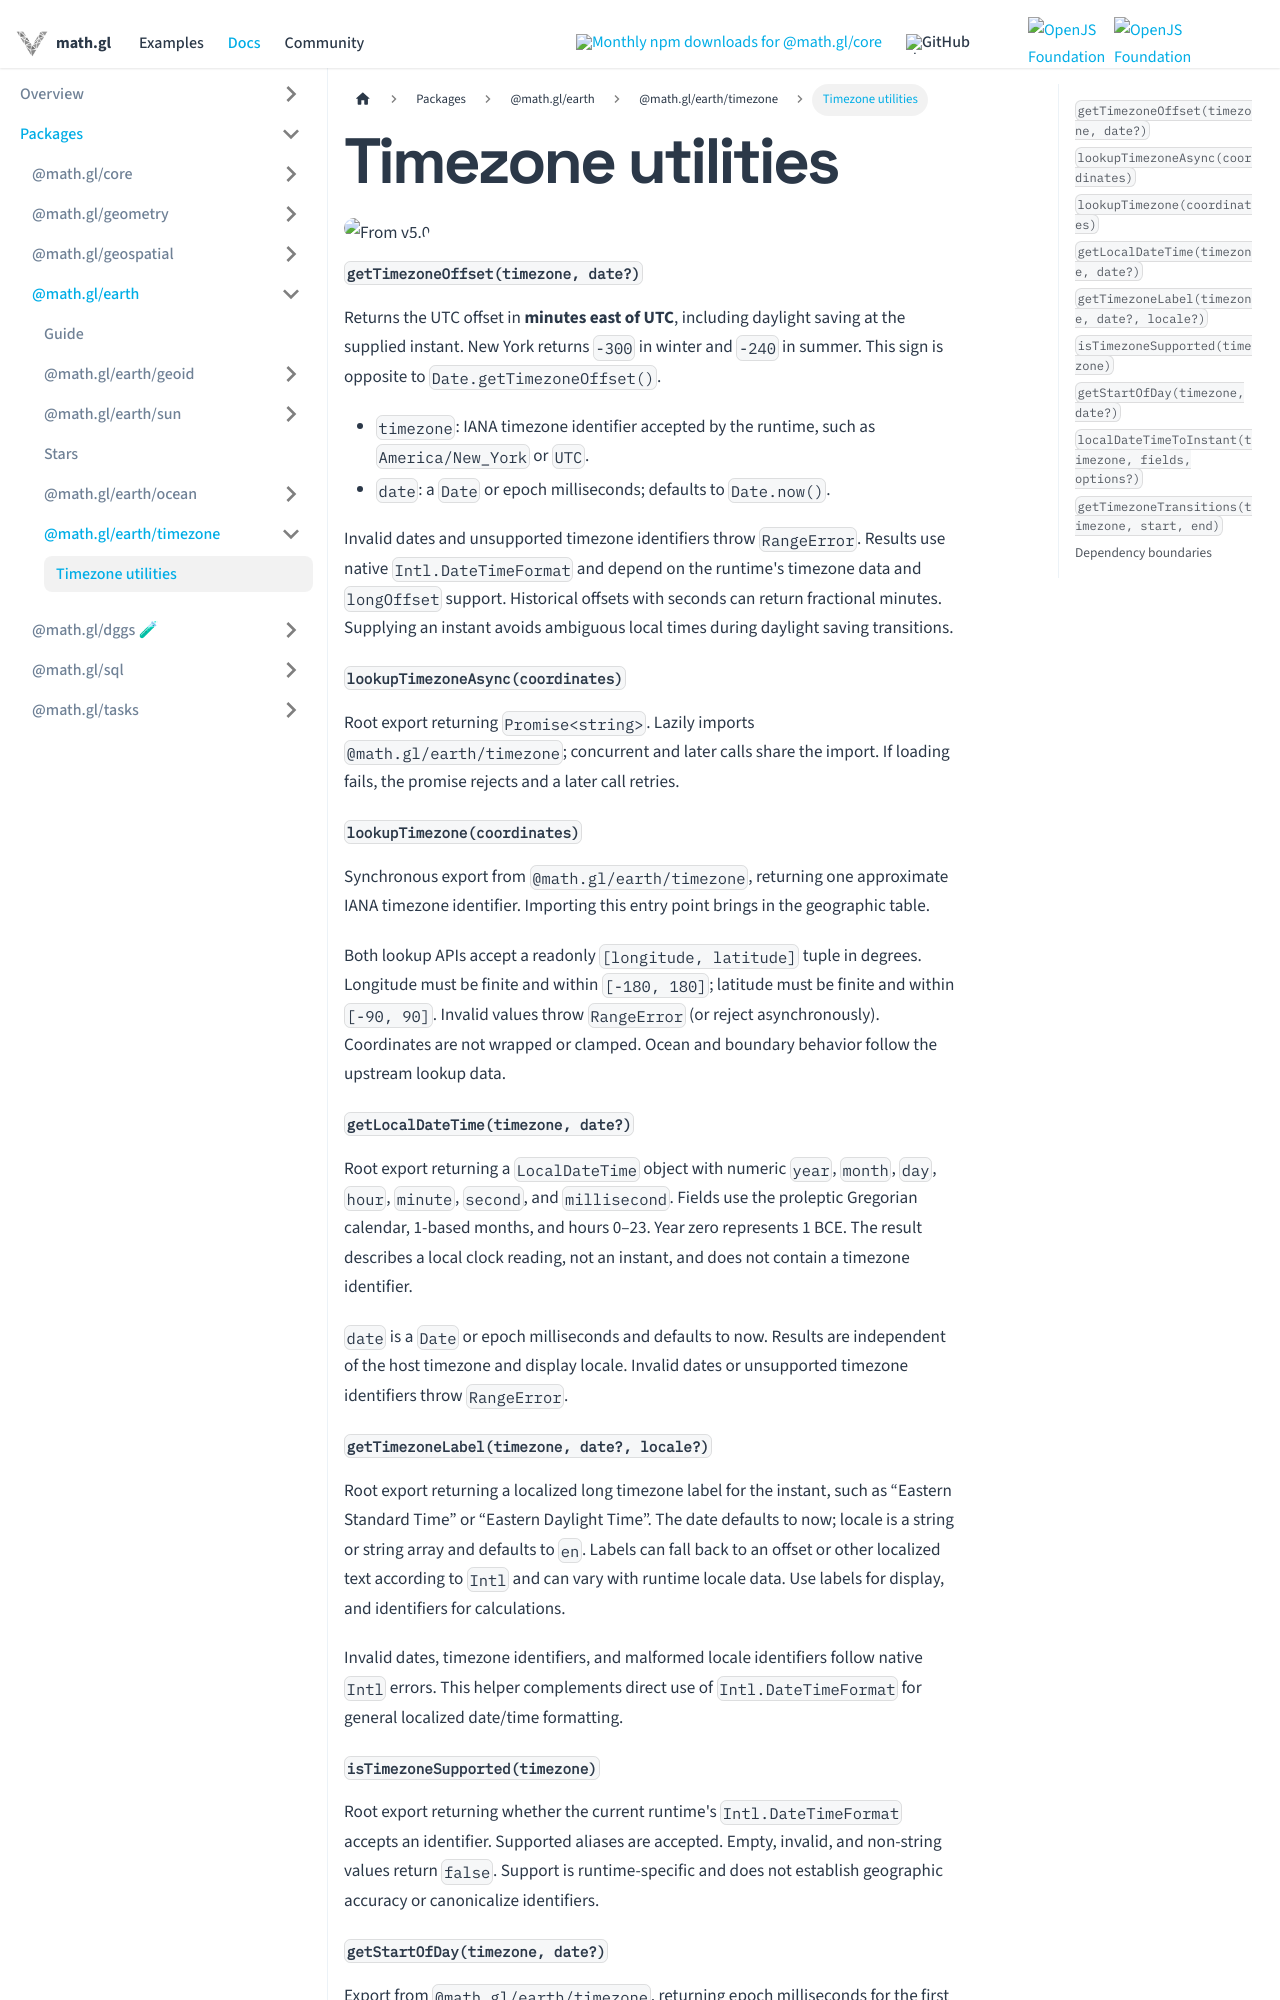

repository: visgl/math.gl · page: docs/modules/earth/timezone/api-reference/timezone.html · generator: docusaurus

# Timezone utilities

<p class="badges">
  <img src="https://img.shields.io/badge/From-v5.0-blue.svg?style=flat-square" alt="From v5.0" />
</p>

#### `getTimezoneOffset(timezone, date?)`

Returns the UTC offset in **minutes east of UTC**, including daylight saving at the supplied instant. New York returns `-300` in winter and `-240` in summer. This sign is opposite to `Date.getTimezoneOffset()`.

- `timezone`: IANA timezone identifier accepted by the runtime, such as `America/New_York` or `UTC`.
- `date`: a `Date` or epoch milliseconds; defaults to `Date.now()`.

Invalid dates and unsupported timezone identifiers throw `RangeError`. Results use native `Intl.DateTimeFormat` and depend on the runtime's timezone data and `longOffset` support. Historical offsets with seconds can return fractional minutes. Supplying an instant avoids ambiguous local times during daylight saving transitions.

#### `lookupTimezoneAsync(coordinates)`

Root export returning `Promise<string>`. Lazily imports `@math.gl/earth/timezone`; concurrent and later calls share the import. If loading fails, the promise rejects and a later call retries.

#### `lookupTimezone(coordinates)`

Synchronous export from `@math.gl/earth/timezone`, returning one approximate IANA timezone identifier. Importing this entry point brings in the geographic table.

Both lookup APIs accept a readonly `[longitude, latitude]` tuple in degrees. Longitude must be finite and within `[-180, 180]`; latitude must be finite and within `[-90, 90]`. Invalid values throw `RangeError` (or reject asynchronously). Coordinates are not wrapped or clamped. Ocean and boundary behavior follow the upstream lookup data.

#### `getLocalDateTime(timezone, date?)`

Root export returning a `LocalDateTime` object with numeric `year`, `month`, `day`, `hour`, `minute`, `second`, and `millisecond`. Fields use the proleptic Gregorian calendar, 1-based months, and hours 0–23. Year zero represents 1 BCE. The result describes a local clock reading, not an instant, and does not contain a timezone identifier.

`date` is a `Date` or epoch milliseconds and defaults to now. Results are independent of the host timezone and display locale. Invalid dates or unsupported timezone identifiers throw `RangeError`.

#### `getTimezoneLabel(timezone, date?, locale?)`

Root export returning a localized long timezone label for the instant, such as “Eastern Standard Time” or “Eastern Daylight Time”. The date defaults to now; locale is a string or string array and defaults to `en`. Labels can fall back to an offset or other localized text according to `Intl` and can vary with runtime locale data. Use labels for display, and identifiers for calculations.

Invalid dates, timezone identifiers, and malformed locale identifiers follow native `Intl` errors. This helper complements direct use of `Intl.DateTimeFormat` for general localized date/time formatting.

#### `isTimezoneSupported(timezone)`

Root export returning whether the current runtime's `Intl.DateTimeFormat` accepts an identifier. Supported aliases are accepted. Empty, invalid, and non-string values return `false`. Support is runtime-specific and does not establish geographic accuracy or canonicalize identifiers.
